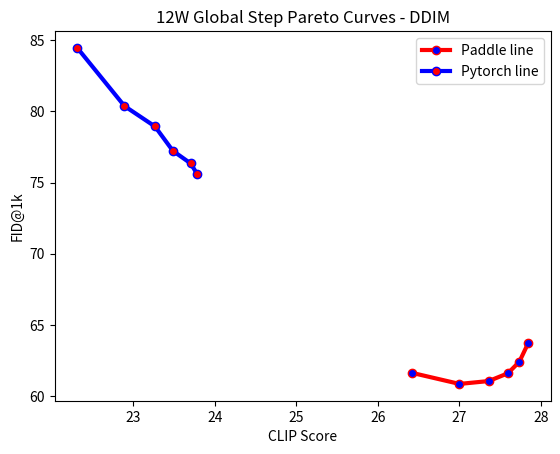

This chart was generated by the following Python code:
# Copyright (c) 2022 PaddlePaddle Authors. All Rights Reserved.
#
# Licensed under the Apache License, Version 2.0 (the "License");
# you may not use this file except in compliance with the License.
# You may obtain a copy of the License at
#
#     http://www.apache.org/licenses/LICENSE-2.0
#
# Unless required by applicable law or agreed to in writing, software
# distributed under the License is distributed on an "AS IS" BASIS,
# WITHOUT WARRANTIES OR CONDITIONS OF ANY KIND, either express or implied.
# See the License for the specific language governing permissions and
# limitations under the License.

import matplotlib.pyplot as plt

clip_pd = [26.421875, 27.000000, 27.359375, 27.593750, 27.734375, 27.843750]
fid_pd = [
    61.63832793539143,
    60.8674158133241,
    61.06873714387473,
    61.611543101882205,
    62.41915003785908,
    63.73414302529454,
]

clip_pt = [22.312500, 22.890625, 23.265625, 23.484375, 23.703125, 23.781250]
fid_pt = [
    84.44459421090801,
    80.3668421393279,
    78.9310124831315,
    77.22472126942046,
    76.33773728759894,
    75.6021109021998,
]

plt.plot(
    clip_pd,
    fid_pd,
    label="Paddle line",
    linewidth=3,
    color="r",
    marker="o",
    markerfacecolor="blue",
)
plt.plot(
    clip_pt,
    fid_pt,
    label="Pytorch line",
    linewidth=3,
    color="b",
    marker="o",
    markerfacecolor="red",
)
plt.xlabel("CLIP Score")
plt.ylabel("FID@1k")
plt.title("12W Global Step Pareto Curves - DDIM")
plt.legend()
plt.savefig("ddim-12w.png")
plt.show()
